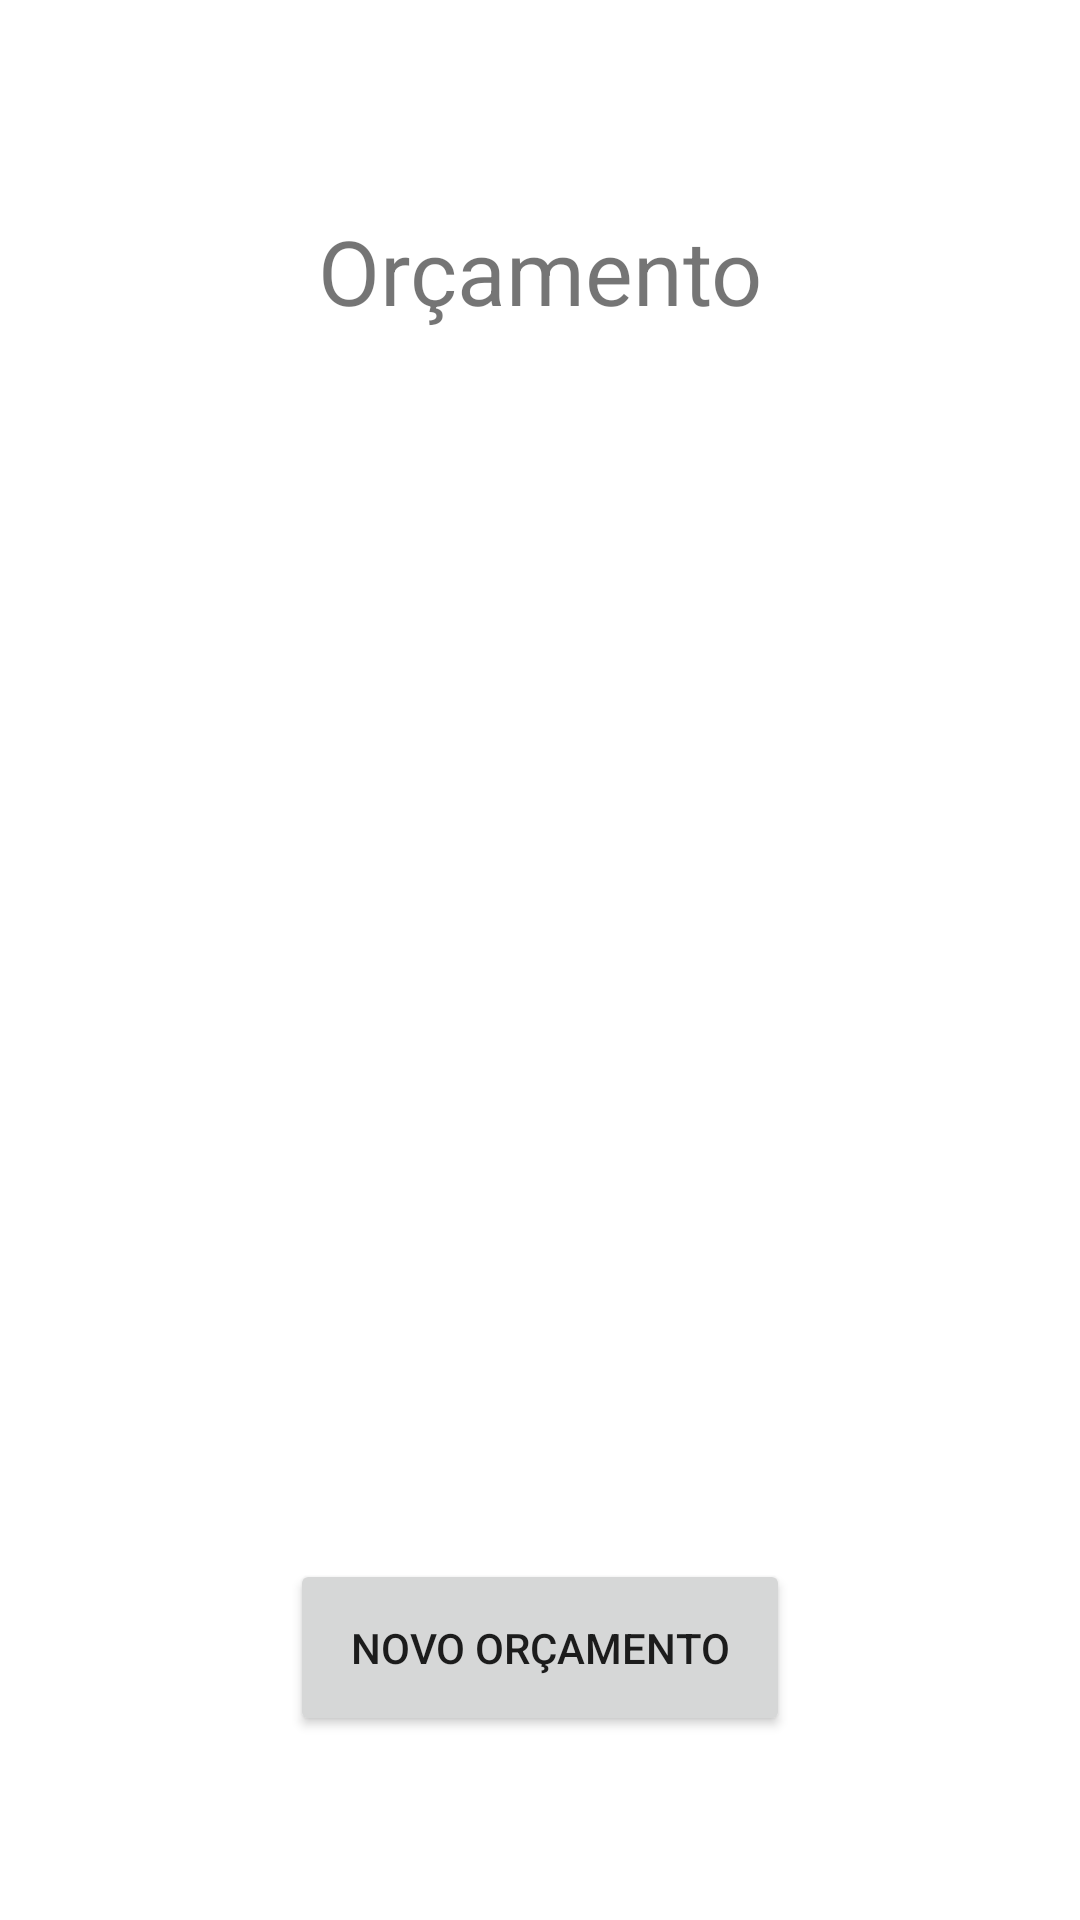

Write the Android layout XML for this screen, with the resource values it uses.
<!-- AndroidManifest.xml: application theme Theme.Sprint4_Projeto_Integrador_Eniac -->
<!-- res/layout/orcamento.xml -->
<?xml version="1.0" encoding="utf-8"?>
<androidx.constraintlayout.widget.ConstraintLayout xmlns:android="http://schemas.android.com/apk/res/android"
    xmlns:app="http://schemas.android.com/apk/res-auto"
    xmlns:tools="http://schemas.android.com/tools"
    android:layout_width="match_parent"
    android:layout_height="match_parent">

    <TextView
        android:id="@+id/textView2"
        android:layout_width="wrap_content"
        android:layout_height="wrap_content"
        android:layout_marginVertical="@dimen/title_margin_bottom"
        android:text="@string/orcamento"
        android:textSize="@dimen/title_text_size"
        app:layout_constraintEnd_toEndOf="parent"
        app:layout_constraintStart_toStartOf="parent"
        app:layout_constraintTop_toTopOf="parent" />

    <Button
        android:id="@+id/ButtonOrcamentoCadastrar"
        android:layout_width="wrap_content"
        android:layout_height="wrap_content"
        android:text="@string/novo_orcamento"
        android:padding="@dimen/button_padding"
        app:layout_constraintBottom_toBottomOf="parent"
        app:layout_constraintEnd_toEndOf="parent"
        app:layout_constraintStart_toStartOf="parent"
        app:layout_constraintTop_toBottomOf="@+id/textView2"
        app:layout_constraintVertical_bias="0.87" />
</androidx.constraintlayout.widget.ConstraintLayout>
<!-- resources referenced by this layout -->
<resources>
  <dimen name="button_padding">20dp</dimen>
  <dimen name="title_margin_bottom">70dp</dimen>
  <dimen name="title_text_size">30sp</dimen>
  <string name="novo_orcamento">Novo orçamento</string>
  <string name="orcamento">Orçamento</string>
  <style name="Theme.Sprint4_Projeto_Integrador_Eniac" parent="Theme.MaterialComponents.DayNight.DarkActionBar">
          
          <item name="colorPrimary">@color/purple_500</item>
          <item name="colorPrimaryVariant">@color/purple_700</item>
          <item name="colorOnPrimary">@color/white</item>
          
          <item name="colorSecondary">@color/teal_200</item>
          <item name="colorSecondaryVariant">@color/teal_700</item>
          <item name="colorOnSecondary">@color/black</item>
          
          <item name="android:statusBarColor">?attr/colorPrimaryVariant</item>
          
      </style>
  <color name="purple_500">#FF6200EE</color>
  <color name="purple_700">#FF3700B3</color>
  <color name="white">#FFFFFFFF</color>
  <color name="teal_200">#FF03DAC5</color>
  <color name="teal_700">#FF018786</color>
  <color name="black">#FF000000</color>
</resources>
